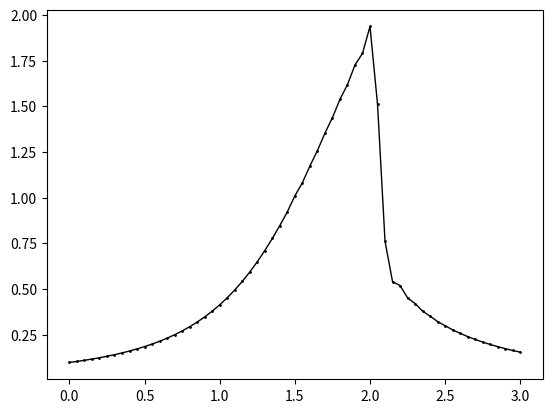

This chart was generated by the following Python code:
import numpy as np
import matplotlib.pyplot as plt

# Sub-supersonic isentropic flow

# Non-dimensionalized equation sets to solve:
# Conservative form:    d(U)/dt                  = -d(F)/dx                     + J
#
# Continuity:           d(ρA)/dt                 = -d(ρAu)/dx
#
# Momentum:             d(ρAu)/dt                = -d(ρAu^2+pA/γ)/dx
#
# Energy:               d(ρA(e/(γ-1)+γ/2*(u)^2))/dt = -d(ρAu(e/γ-1+γu^2/2)+pAu)/dx + p/γ*dA/dx
#

def BCSet(U1, U2, U3, A,gamma):
    # inlet
    U1[0] = A[0]   #fix rho
    U2[0] = 2*U2[1] - U2[2] #interplot
    U3[0] = U1[0]*(1/(gamma-1)+gamma/2*np.square(U2[0]/U1[0]))  #T=1
    # outlet
    U1[len(U1) - 1] = 2 * U1[len(U1) - 2] - U1[len(U1) - 3]
    U2[len(U2) - 1] = 2 * U2[len(U2) - 2] - U2[len(U2) - 3]
    # U3[len(U3) - 1] = 2 * U3[len(U3) - 2] - U3[len(U3) - 3]
    U3[len(U3) - 1] = 0.6784*A[len(U3) - 1]/(gamma-1) + gamma/2*np.square(U2[len(U3) - 1])/U1[len(U3) - 1]     # p=0.6784 is constant
    return U1, U2, U3

def fluxVariablesSet(U1, U2, U3, gamma):

    F1 = U2
    F2 = np.square(U2)/U1 + (gamma-1)/gamma*(U3 - gamma/2*np.square(U2)/U1)
    F3 = gamma*U2*U3/U1 - gamma*(gamma-1)/2*(U2**3)/np.square(U1)

    #tmp = gamma*round(U2[14],3)*round(U3[14],3)/round(U1[14],3) - gamma*(gamma-1)/2*(round(U2[14],3)**3)/np.square(round(U1[14],3))

    return F1, F2, F3

def originalVariables(U1, U2, U3, A, gamma):

    rho = U1/A
    u1 = U2/U1
    T = (gamma-1)*(U3/U1 - gamma/2*np.square(u1))

    return rho, u1, T

def init():

    def parameterInput():
        gamma = 1.4
        Courant = 0.5
        tStepNumb = 1600 #time step number and residual collection

        return gamma, Courant, tStepNumb

    def originalVariablesInit():
        x = np.linspace(0,3,61)
        A = 1 + 2.2 * np.square(x - 1.5)
        rho = np.zeros_like(x)
        # u1 = np.zeros_like(x) #the inital u1 is given by mass flux which is constant
        # u2 = np.zeros_like(x)
        # u3 = np.zeros_like(x)
        T = np.zeros_like(x)

        return x, A, rho, T

    def conservVariablesInit(rho, A, u1, T, gamma):

        U1 = rho*A
        U2 = rho*A*u1
        U3 = rho*A*(T/(gamma-1)+gamma/2*np.square(u1))
        return U1, U2, U3

    def flowFieldInit(x, rho, T):

        for i in range(len(x)):
            if 0<=x[i]<=0.5:
                rho[i] = 1.0
                T[i] = 1.0
            if 0.5<=x[i]<=1.5:
                rho[i] = 1.0 - 0.366*(x[i]-0.5)
                T[i] = 1.0 - 0.167*(x[i]-0.5)
            # if 1.5<=x[i]<=3.0:
            #     rho[i] = 0.634 - 0.3879*(x[i]-1.5)
            #     T[i] = 0.833 - 0.3507*(x[i]-1.5)
            if 1.5<=x[i]<=2.1:
                rho[i] = 0.634 - 0.702*(x[i]-1.5)
                T[i] = 0.833 - 0.4908*(x[i]-1.5)
            if 2.1<=x[i]<=3.0:
                rho[i] = 0.5892 - 0.10228*(x[i]-2.1)
                T[i] = 0.93968 - 0.0622*(x[i]-2.1)

        u1 = 0.59/(rho*A)

        return rho, u1, T

    gamma, Courant, tStepNumb = parameterInput()
    x, A, rho, T = originalVariablesInit()
    rho, u1, T = flowFieldInit(x, rho, T)

    U1, U2, U3 = conservVariablesInit(rho, A, u1, T, gamma)

    return x, A, U1, U2, U3, gamma, Courant, tStepNumb

def tscheme(x, A, U1, U2 ,U3, Courant, gamma):
    # MacCormack scheme
    rho, u1, T = originalVariables(U1, U2, U3, A, gamma)
    dt = np.min(Courant * (x[1] - x[0]) / (u1 + np.sqrt(T)))#0.0267#
    dx = 1/(x[1] - x[0])
    # dt = Courant * (x[1] - x[0]) / (u1 + np.sqrt(T))
    # dtdx = dt / (x[1] - x[0])

    def artiVisc(p, U):
        Cx = 0.2
        S = np.zeros_like(U)
        for i in range(1,len(S)-1):
            S[i] = Cx * np.abs(p[i+1] - 2*p[i] + p[i-1]) / (p[i+1] + 2*p[i] + p[i-1]) * (U[i+1] - 2*U[i] + U[i-1])

        return S

    def preStep(U1, U2, U3, dx, rho, T):

        F1, F2, F3 = fluxVariablesSet(U1, U2, U3, gamma)

        predU1 = np.zeros_like(U1)
        predU2 = np.zeros_like(U2)
        predU3 = np.zeros_like(U3)
        tmpJ2 = np.zeros_like(U2)
        tmpJ22 = np.zeros_like(U2)

        for i in range(1, len(predU1) - 1):
            # original form
            tmpJ2[i] = 1/gamma * rho[i] * T[i] * (A[i+1] - A[i])
            # conservative form
            tmpJ22[i] = (gamma-1)/gamma * (U3[i] - gamma/2 * np.square(U2[i])/U1[i]) * (np.log(A[i+1]) - np.log(A[i]))

            predU1[i] = dx * (-(F1[i + 1] - F1[i])           )# + artiVisc(rho*T, U1, i)
            predU2[i] = dx * (-(F2[i + 1] - F2[i]) + tmpJ2[i])# + artiVisc(rho*T, U2, i)
            predU3[i] = dx * (-(F3[i + 1] - F3[i])           )# + artiVisc(rho*T, U3, i)

        # test for pre-step
        # print((preCtn[15] - rho[15])/dt)
        # print((preMmtU1[15] - u[15])/dt)
        # print((preEng[15] - T[15])/dt)

        return predU1, predU2, predU3

    def correctionStep(preU1, preU2, preU3, dx, rho, T):

        F1, F2, F3 = fluxVariablesSet(preU1, preU2, preU3, gamma)

        cordU1 = np.zeros_like(preU1)
        cordU2 = np.zeros_like(preU2)
        cordU3 = np.zeros_like(preU3)
        tmpJ2  = np.zeros_like(preU2)
        tmpJ22 = np.zeros_like(preU2)

        for i in range(1, len(cordU1) - 1):
            # original form
            tmpJ2[i] = 1/gamma * rho[i] * T[i] * (A[i] - A[i-1])
            # conservative form
            tmpJ22[i] = (gamma-1)/gamma*(U3[i] - gamma/2 * np.square(U2[i])/U1[i]) * (np.log(A[i]) - np.log(A[i-1]))

            cordU1[i] = dx * (-(F1[i] - F1[i - 1])           )# + artiVisc(rho*T, U1, i)
            cordU2[i] = dx * (-(F2[i] - F2[i - 1]) + tmpJ2[i])# + artiVisc(rho*T, U2, i)
            cordU3[i] = dx * (-(F3[i] - F3[i - 1])           )# + artiVisc(rho*T, U3, i)

        # test for pre-step
        # print((preCtn[15] - rho[15])/dt)
        # print((preMmtU1[15] - u[15])/dt)
        # print((preEng[15] - T[15])/dt)

        return cordU1, cordU2, cordU3

    #pre-step
    predU1, predU2, predU3 = preStep(U1, U2, U3, dx, rho, T)
    preS1, preS2, preS3 = artiVisc(rho * T, U1), artiVisc(rho * T, U2), artiVisc(rho * T, U3)
    preU1, preU2, preU3 = BCSet(U1 + predU1*dt + preS1, U2 + predU2*dt + preS2, U3 + predU3*dt + preS3, A, gamma)

    preRho, preu1, preT = originalVariables(preU1, preU2, preU3, A, gamma)

    #correct-step
    cordU1, cordU2, cordU3 = correctionStep(preU1, preU2, preU3, dx, preRho, preT)
    corS1, corS2, corS3 = artiVisc(preRho * preT, preU1), artiVisc(preRho * preT, preU2), artiVisc(preRho * preT, preU3)
    newU1, newU2, newU3 = BCSet(U1 + (predU1 + cordU1)*0.5*dt + corS1, U2 + (predU2 + cordU2)*0.5*dt + corS2, U3 + (predU3 + cordU3)*0.5*dt + corS3, A, gamma)

    return newU1, newU2, newU3, dt

def postProgress(U1, U2, U3, x, A, gamma, timeStepNumb, totalt, residual):

    rho, u1, T = originalVariables(U1, U2, U3, A, gamma)
    p = rho * T
    Ma = u1 / np.sqrt(T)

    m = rho * u1 * A

    def printData():
        print("------------solve complete.------------")
        print("iteration or temporal advancement times:", timeStepNumb)
        print("total physical time:", totalt)

        print("---------------------------------------")
        print("residual:", residual)
        print("ρ:", rho)
        print("u1:", u1)
        print("T:", T)
        print("p", p)
        print("Ma", Ma)
        return

    def drawData():
        plt.figure()
        # fig, ax = plt.subplots(figsize=(7, 5))  # 图片尺寸
        plt.plot(x, Ma, '-o', linewidth=1.0, color='black', markersize=1)
        # plt.savefig('G:/vorVel.png', bbox_inches='tight', dpi=512)  # , transparent=True
        plt.show()
        return

    printData()

    drawData()

    # print("residual:", residual)
    return 0

def main():

    x, A, U1, U2, U3, gamma, Courant, tStepNumb = init()
    totalt = 0
    residual = np.array([],dtype=float)
    for t in range(tStepNumb):
        newU1, newU2, newU3, dt = tscheme(x, A, U1, U2 ,U3, Courant, gamma)

        R = np.max([np.max(newU1 - U1), np.max(newU2 - U2), np.max(newU3 - U3)]) / dt
        residual = np.append(R,residual)

        U1, U2, U3 = newU1, newU2, newU3
        totalt += dt
        if t == tStepNumb-1:
            postProgress(U1, U2, U3, x, A, gamma, tStepNumb, totalt, residual)

    return 0

if __name__ == "__main__":
    main()